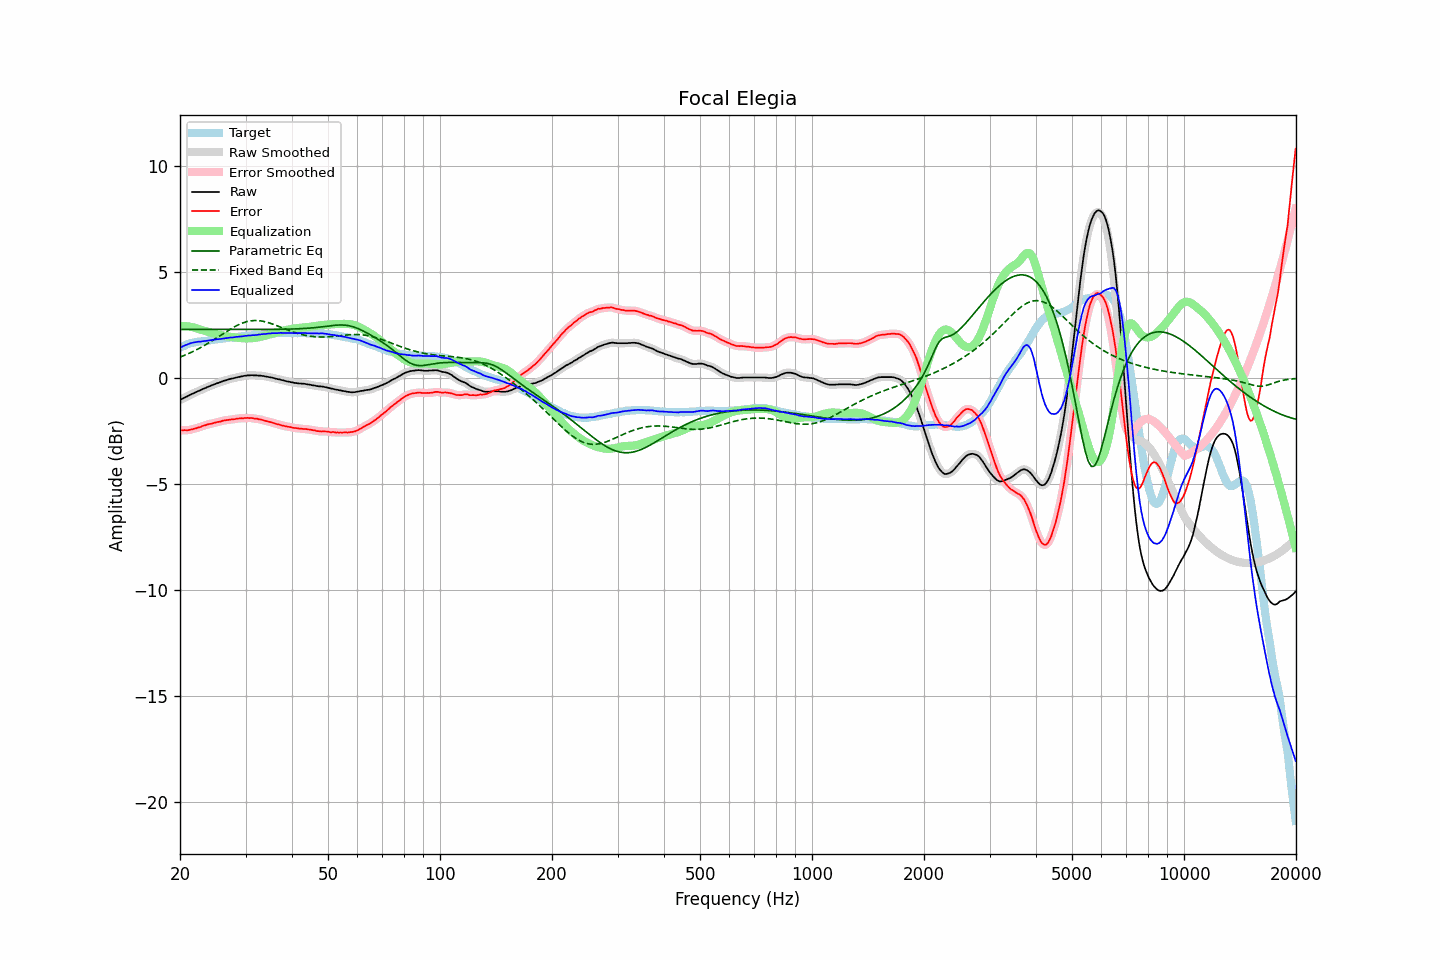

The table this chart was drawn from, first rows:
frequency, raw, error, smoothed, error_smoothed, equalization, parametric_eq, fixed_band_eq, equalized_raw, equalized_smoothed, target
20.00, -1.03, -2.46, -1.03, -2.46, 2.46, 2.31, 1.00, 1.43, 1.43, 1.43
20.20, -0.99, -2.46, -0.99, -2.46, 2.46, 2.31, 1.03, 1.47, 1.47, 1.47
20.40, -0.95, -2.46, -0.95, -2.46, 2.46, 2.31, 1.06, 1.51, 1.51, 1.51
20.61, -0.91, -2.45, -0.91, -2.46, 2.46, 2.31, 1.09, 1.55, 1.55, 1.54
20.81, -0.88, -2.46, -0.88, -2.46, 2.45, 2.31, 1.12, 1.58, 1.58, 1.58
21.02, -0.84, -2.46, -0.84, -2.45, 2.45, 2.31, 1.15, 1.61, 1.61, 1.62
21.23, -0.80, -2.44, -0.80, -2.44, 2.44, 2.31, 1.19, 1.64, 1.64, 1.64
21.44, -0.76, -2.42, -0.76, -2.42, 2.42, 2.30, 1.22, 1.66, 1.66, 1.66
21.66, -0.73, -2.41, -0.73, -2.40, 2.41, 2.30, 1.26, 1.68, 1.68, 1.68
21.87, -0.69, -2.38, -0.69, -2.38, 2.39, 2.30, 1.30, 1.70, 1.70, 1.69
22.09, -0.66, -2.37, -0.66, -2.36, 2.36, 2.30, 1.33, 1.71, 1.71, 1.71
22.31, -0.62, -2.34, -0.62, -2.34, 2.34, 2.30, 1.37, 1.72, 1.72, 1.72
22.54, -0.59, -2.32, -0.59, -2.32, 2.31, 2.30, 1.41, 1.73, 1.73, 1.73
22.76, -0.56, -2.30, -0.55, -2.29, 2.29, 2.30, 1.45, 1.73, 1.73, 1.74
22.99, -0.52, -2.26, -0.52, -2.26, 2.26, 2.30, 1.50, 1.75, 1.74, 1.74
23.22, -0.49, -2.24, -0.49, -2.24, 2.24, 2.30, 1.54, 1.75, 1.75, 1.75
23.45, -0.46, -2.22, -0.45, -2.21, 2.22, 2.30, 1.58, 1.76, 1.76, 1.76
23.69, -0.42, -2.19, -0.42, -2.19, 2.19, 2.30, 1.63, 1.77, 1.77, 1.77
23.92, -0.39, -2.17, -0.39, -2.17, 2.17, 2.30, 1.68, 1.78, 1.78, 1.78
24.16, -0.36, -2.16, -0.36, -2.15, 2.15, 2.30, 1.72, 1.79, 1.79, 1.80
24.40, -0.33, -2.14, -0.33, -2.14, 2.13, 2.30, 1.77, 1.81, 1.80, 1.82
24.65, -0.30, -2.11, -0.30, -2.12, 2.11, 2.30, 1.82, 1.82, 1.82, 1.82
24.89, -0.27, -2.09, -0.27, -2.09, 2.10, 2.30, 1.87, 1.83, 1.83, 1.83
25.14, -0.24, -2.07, -0.24, -2.08, 2.08, 2.30, 1.92, 1.84, 1.84, 1.84
25.39, -0.22, -2.06, -0.21, -2.06, 2.06, 2.30, 1.97, 1.84, 1.84, 1.84
25.65, -0.19, -2.05, -0.19, -2.04, 2.04, 2.30, 2.01, 1.85, 1.85, 1.86
25.91, -0.16, -2.02, -0.16, -2.03, 2.02, 2.30, 2.06, 1.87, 1.87, 1.86
26.16, -0.13, -2.00, -0.13, -2.01, 2.01, 2.30, 2.11, 1.88, 1.88, 1.87
26.43, -0.11, -1.99, -0.11, -1.99, 1.99, 2.30, 2.16, 1.89, 1.89, 1.88
26.69, -0.09, -1.98, -0.08, -1.98, 1.98, 2.30, 2.21, 1.89, 1.90, 1.89
26.96, -0.06, -1.97, -0.06, -1.97, 1.97, 2.30, 2.26, 1.91, 1.91, 1.91
27.23, -0.04, -1.96, -0.04, -1.96, 1.96, 2.30, 2.30, 1.92, 1.92, 1.92
27.50, -0.02, -1.95, -0.02, -1.95, 1.95, 2.30, 2.35, 1.93, 1.93, 1.93
27.77, -0.01, -1.94, -0.00, -1.94, 1.94, 2.30, 2.39, 1.93, 1.93, 1.93
28.05, 0.01, -1.94, 0.01, -1.93, 1.93, 2.30, 2.43, 1.94, 1.94, 1.95
28.33, 0.03, -1.92, 0.03, -1.92, 1.92, 2.30, 2.47, 1.95, 1.95, 1.95
28.62, 0.05, -1.90, 0.05, -1.91, 1.91, 2.30, 2.51, 1.96, 1.96, 1.96
28.90, 0.06, -1.90, 0.06, -1.90, 1.90, 2.30, 2.55, 1.96, 1.97, 1.97
29.19, 0.08, -1.88, 0.08, -1.89, 1.89, 2.30, 2.58, 1.97, 1.97, 1.96
29.48, 0.09, -1.90, 0.09, -1.89, 1.89, 2.30, 2.61, 1.98, 1.98, 1.99
29.78, 0.11, -1.88, 0.11, -1.88, 1.88, 2.30, 2.64, 1.99, 1.99, 1.99
30.08, 0.12, -1.88, 0.12, -1.88, 1.88, 2.30, 2.66, 2.00, 2.00, 2.00
30.38, 0.13, -1.87, 0.13, -1.88, 1.88, 2.30, 2.68, 2.01, 2.01, 2.00
30.68, 0.13, -1.89, 0.14, -1.88, 1.88, 2.30, 2.69, 2.01, 2.02, 2.02
30.99, 0.14, -1.88, 0.14, -1.88, 1.88, 2.30, 2.71, 2.03, 2.02, 2.02
31.30, 0.14, -1.89, 0.14, -1.89, 1.89, 2.30, 2.72, 2.03, 2.03, 2.03
31.61, 0.13, -1.90, 0.14, -1.90, 1.90, 2.30, 2.72, 2.03, 2.03, 2.04
31.93, 0.13, -1.91, 0.13, -1.91, 1.91, 2.30, 2.72, 2.04, 2.04, 2.04
32.24, 0.13, -1.91, 0.13, -1.92, 1.92, 2.30, 2.72, 2.05, 2.05, 2.04
32.57, 0.12, -1.94, 0.13, -1.93, 1.94, 2.30, 2.72, 2.06, 2.06, 2.06
32.89, 0.12, -1.95, 0.12, -1.95, 1.95, 2.30, 2.71, 2.07, 2.07, 2.07
33.22, 0.11, -1.97, 0.11, -1.97, 1.97, 2.30, 2.70, 2.08, 2.08, 2.08
33.55, 0.10, -1.99, 0.10, -1.99, 1.99, 2.30, 2.68, 2.09, 2.09, 2.09
33.89, 0.08, -2.01, 0.09, -2.01, 2.01, 2.30, 2.66, 2.09, 2.09, 2.10
34.23, 0.07, -2.03, 0.07, -2.03, 2.03, 2.30, 2.65, 2.10, 2.10, 2.10
34.57, 0.06, -2.05, 0.06, -2.05, 2.05, 2.30, 2.62, 2.11, 2.11, 2.11
34.92, 0.04, -2.07, 0.05, -2.07, 2.07, 2.30, 2.60, 2.11, 2.12, 2.11
35.27, 0.03, -2.09, 0.03, -2.09, 2.09, 2.31, 2.57, 2.12, 2.12, 2.12
35.62, 0.01, -2.11, 0.01, -2.11, 2.11, 2.31, 2.55, 2.12, 2.12, 2.13
35.97, -0.01, -2.13, -0.01, -2.14, 2.14, 2.31, 2.52, 2.13, 2.13, 2.12
... 635 more rows
